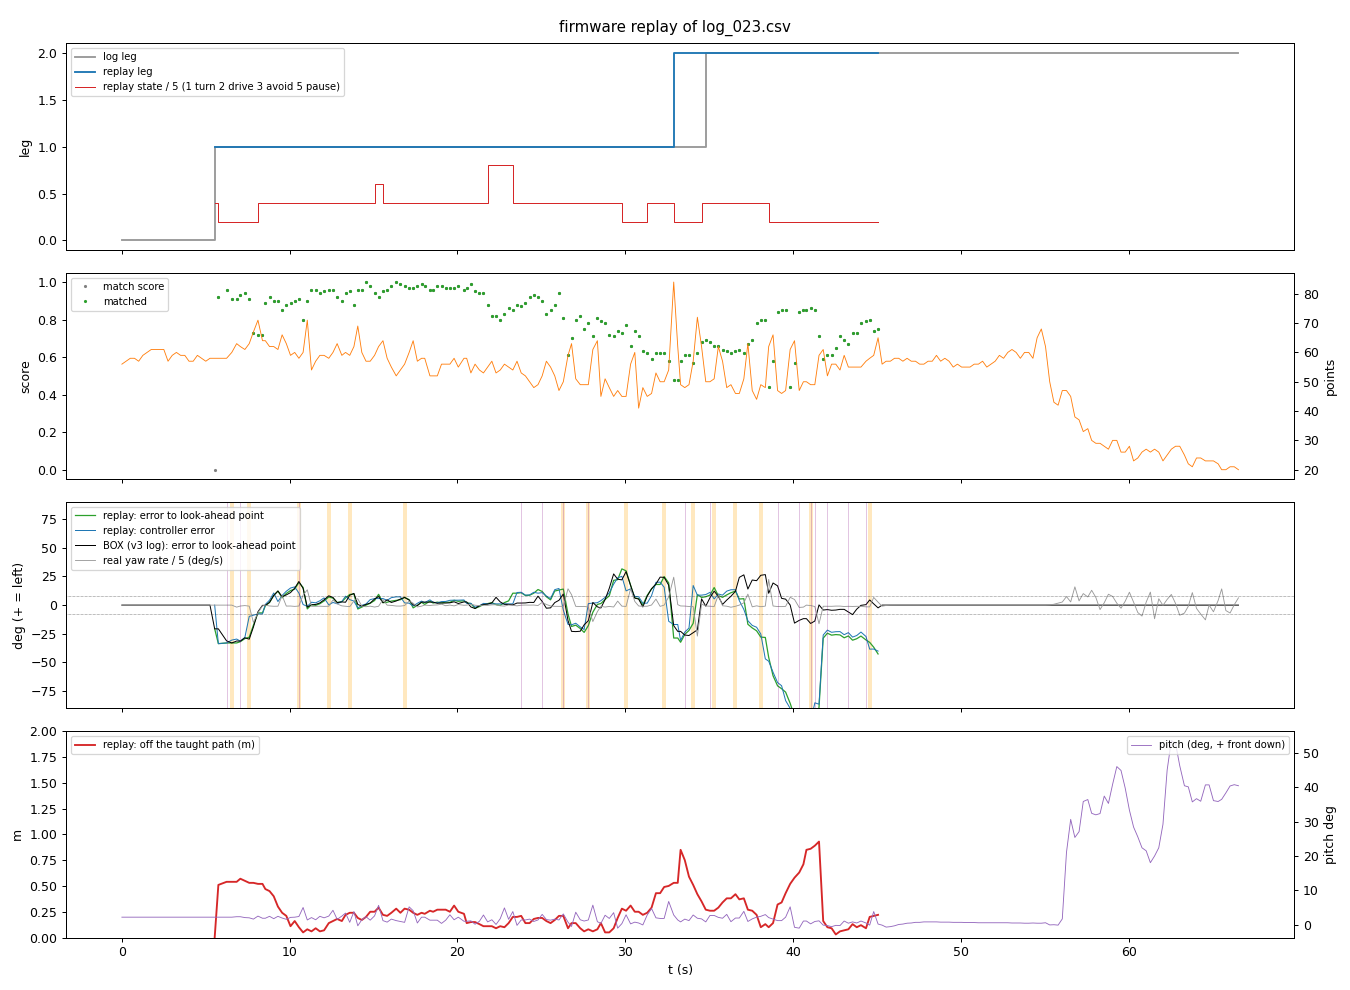

The data file committed next to this chart (first rows):
t, log_leg, log_st, leg, st, located, x, y, th, s, s_end, off, score, carrot_err, ctrl_err, why, cmd_l, cmd_r, log_cmd_l, log_cmd_r, msg
5.53, 1, 2, 1, 2, 0, 0.00, 0.00, 0.0, 0.00, 6.00, 0.00, 0.00, -20.7, 0.0, 5, 0.00, 0.00, 0.00, 0.00, leg 1: M1-M2 L wall: wall ends left
5.75, 1, 2, 1, 1, 1, 0.06, 0.51, -11.0, 0.00, 6.00, 0.51, 0.92, -33.6, -33.6, 2, 0.00, 0.00, 0.00, 0.00, leg 1: M1-M2 L wall: wall ends left
6.24, 1, 1, 1, 1, 1, 0.01, 0.54, -11.0, 0.00, 6.00, 0.54, 0.96, -33.0, -33.0, 3, 0.50, -0.50, 0.00, 0.00, leg 1: M1-M2 L wall: wall ends left
6.55, 1, 1, 1, 1, 1, 0.01, 0.54, -11.0, 0.00, 6.00, 0.54, 0.91, -33.0, -30.5, 3, 0.30, 0.30, 0.50, -0.50, leg 1: M1-M2 L wall: wall ends left
6.84, 1, 1, 1, 1, 1, 0.01, 0.54, -11.0, 0.00, 6.00, 0.54, 0.91, -33.0, -29.6, 2, 0.30, 0.30, 0.30, 0.30, leg 1: M1-M2 L wall: wall ends left
7.06, 1, 1, 1, 1, 1, -0.01, 0.57, -12.4, 0.00, 6.00, 0.57, 0.93, -31.9, -31.4, 3, 0.50, -0.50, 0.30, 0.30, leg 1: M1-M2 L wall: wall ends left
7.33, 1, 1, 1, 1, 1, 0.04, 0.55, -16.0, 0.00, 6.00, 0.55, 0.94, -29.2, -28.1, 3, 0.30, 0.30, 0.30, 0.30, leg 1: M1-M2 L wall: wall ends left
7.59, 1, 1, 1, 1, 1, -0.01, 0.53, -15.2, 0.00, 6.00, 0.53, 0.91, -28.0, -9.8, 3, 0.30, 0.30, 0.50, -0.50, leg 1: M1-M2 L wall: wall ends left
7.84, 1, 1, 1, 1, 1, 0.11, 0.52, -29.1, 0.00, 6.00, 0.53, 0.73, -17.5, -8.8, 3, 0.30, 0.30, 0.30, 0.30, leg 1: M1-M2 L wall: wall ends left
8.11, 1, 1, 1, 2, 1, 0.25, 0.46, -41.1, 0.00, 6.00, 0.52, 0.72, -6.8, -7.7, 5, 0.30, 0.30, 0.30, 0.30, leg 1: M1-M2 L wall: wall ends left
8.38, 1, 1, 1, 2, 1, 0.25, 0.46, -41.1, 0.00, 6.00, 0.52, 0.72, -6.8, -7.7, 5, 0.30, 0.30, 0.30, 0.30, leg 1: M1-M2 L wall: wall ends left
8.55, 1, 1, 1, 2, 1, 0.25, 0.40, -45.1, 0.00, 6.00, 0.47, 0.89, -0.6, 0.6, 1, 0.30, 0.30, 0.30, 0.30, leg 1: M1-M2 L wall: wall ends left
8.80, 1, 2, 1, 2, 1, 0.23, 0.39, -47.0, 0.00, 6.00, 0.45, 0.92, 2.3, 4.3, 1, 0.30, 0.30, 0.30, 0.30, leg 1: M1-M2 L wall: wall ends left
9.05, 1, 2, 1, 2, 1, 0.24, 0.32, -50.2, 0.00, 6.00, 0.40, 0.90, 8.5, 10.6, 3, 0.30, 0.30, 0.30, 0.30, leg 1: M1-M2 L wall: wall ends left
9.30, 1, 2, 1, 2, 1, 0.24, 0.20, -48.4, 0.25, 6.00, 0.30, 0.90, 12.2, 3.1, 3, 0.30, 0.30, 0.30, 0.30, leg 1: M1-M2 L wall: wall ends left
9.55, 1, 2, 1, 2, 1, 0.35, 0.11, -40.0, 0.25, 6.00, 0.24, 0.85, 6.4, 8.4, 3, 0.30, 0.30, 0.30, 0.30, leg 1: M1-M2 L wall: wall ends left
9.80, 1, 2, 1, 2, 1, 0.41, 0.04, -41.1, 0.50, 6.00, 0.21, 0.88, 10.2, 12.1, 1, 0.30, 0.30, 0.30, 0.30, leg 1: M1-M2 L wall: wall ends left
10.05, 1, 2, 1, 2, 1, 0.53, -0.08, -40.1, 0.50, 6.00, 0.11, 0.89, 12.7, 14.9, 1, 0.30, 0.30, 0.30, 0.30, leg 1: M1-M2 L wall: wall ends left
10.30, 1, 2, 1, 2, 1, 0.62, -0.10, -41.4, 0.50, 6.00, 0.16, 0.90, 13.9, 15.9, 2, 0.30, 0.30, 0.30, 0.30, leg 1: M1-M2 L wall: wall ends left
10.55, 1, 2, 1, 2, 1, 0.63, -0.18, -43.4, 0.75, 6.00, 0.10, 0.91, 19.8, 10.5, 3, -0.50, 0.50, -0.50, 0.50, leg 1: M1-M2 L wall: wall ends left
10.80, 1, 2, 1, 2, 1, 0.74, -0.27, -36.6, 0.75, 6.00, 0.05, 0.80, 15.4, 0.5, 3, 0.30, 0.30, 0.30, 0.30, leg 1: M1-M2 L wall: wall ends left
11.05, 1, 2, 1, 2, 1, 0.87, -0.30, -18.9, 1.00, 6.00, 0.08, 0.90, -3.3, -1.1, 1, 0.30, 0.30, 0.30, 0.30, leg 1: M1-M2 L wall: wall ends left
11.30, 1, 2, 1, 2, 1, 0.93, -0.40, -18.3, 1.00, 6.00, 0.06, 0.96, 0.4, 2.5, 1, 0.30, 0.30, 0.30, 0.30, leg 1: M1-M2 L wall: wall ends left
11.55, 1, 2, 1, 2, 1, 0.99, -0.41, -18.6, 1.00, 6.00, 0.09, 0.96, -0.2, 2.0, 1, 0.30, 0.30, 0.30, 0.30, leg 1: M1-M2 L wall: wall ends left
11.80, 1, 2, 1, 2, 1, 1.11, -0.46, -19.7, 1.25, 6.00, 0.06, 0.94, 1.2, 3.8, 1, 0.30, 0.30, 0.30, 0.30, leg 1: M1-M2 L wall: wall ends left
12.05, 1, 2, 1, 2, 1, 1.15, -0.49, -21.1, 1.25, 6.00, 0.07, 0.95, 3.6, 6.3, 1, 0.30, 0.30, 0.30, 0.30, leg 1: M1-M2 L wall: wall ends left
12.33, 1, 2, 1, 2, 1, 1.28, -0.56, -23.5, 1.50, 6.00, 0.14, 0.96, 7.1, 0.2, 1, 0.30, 0.30, -0.50, 0.50, leg 1: M1-M2 L wall: wall ends left
12.58, 1, 2, 1, 2, 1, 1.29, -0.62, -19.9, 1.50, 6.00, 0.16, 0.96, 6.1, 2.3, 1, 0.30, 0.30, 0.30, 0.30, leg 1: M1-M2 L wall: wall ends left
12.83, 1, 2, 1, 2, 1, 1.45, -0.69, -15.6, 1.50, 6.00, 0.18, 0.92, 2.3, 1.2, 1, 0.30, 0.30, 0.30, 0.30, leg 1: M1-M2 L wall: wall ends left
13.11, 1, 2, 1, 2, 1, 1.56, -0.74, -15.5, 1.75, 6.00, 0.16, 0.90, 3.0, 3.1, 1, 0.30, 0.30, 0.30, 0.30, leg 1: M1-M2 L wall: wall ends left
13.33, 1, 2, 1, 2, 1, 1.66, -0.82, -16.6, 1.75, 6.00, 0.22, 0.94, 6.2, 7.8, 1, 0.30, 0.30, 0.30, 0.30, leg 1: M1-M2 L wall: wall ends left
13.58, 1, 2, 1, 2, 1, 1.77, -0.89, -18.3, 2.00, 6.00, 0.24, 0.95, 9.3, 4.8, 3, 0.30, 0.30, -0.50, 0.50, leg 1: M1-M2 L wall: wall ends left
13.83, 1, 2, 1, 2, 1, 1.87, -0.92, -18.8, 2.00, 6.00, 0.24, 0.88, 9.7, 3.5, 3, 0.30, 0.30, 0.30, 0.30, leg 1: M1-M2 L wall: wall ends left
14.06, 1, 2, 1, 2, 1, 1.96, -0.89, -9.4, 2.25, 6.00, 0.19, 0.96, -3.4, -2.5, 3, 0.30, 0.30, 0.30, 0.30, leg 1: M1-M2 L wall: wall ends left
14.30, 1, 2, 1, 2, 1, 2.05, -0.94, -10.4, 2.25, 6.00, 0.17, 0.96, -1.7, -0.2, 1, 0.30, 0.30, 0.30, 0.30, leg 1: M1-M2 L wall: wall ends left
14.55, 1, 2, 1, 2, 1, 2.11, -0.97, -11.2, 2.25, 6.00, 0.20, 1.00, -0.1, 1.0, 1, 0.30, 0.30, 0.30, 0.30, leg 1: M1-M2 L wall: wall ends left
14.80, 1, 2, 1, 2, 1, 2.16, -1.02, -11.3, 2.50, 6.00, 0.25, 0.98, 1.6, 4.8, 1, 0.30, 0.30, 0.30, 0.30, leg 1: M1-M2 L wall: wall ends left
15.06, 1, 2, 1, 3, 1, 2.22, -1.07, -12.5, 2.50, 6.00, 0.25, 0.94, 4.0, 5.7, 5, 0.30, 0.30, 0.30, 0.30, obstacle - waiting
15.30, 1, 2, 1, 3, 1, 2.13, -1.06, -16.7, 2.25, 6.00, 0.29, 0.92, 9.4, 5.7, 5, 0.00, 0.00, 0.30, 0.30, obstacle - waiting
15.56, 1, 2, 1, 2, 1, 2.15, -0.99, -13.4, 2.25, 6.00, 0.22, 0.95, 2.1, 5.7, 5, 0.00, 0.00, 0.30, 0.30, way free again
15.81, 1, 2, 1, 2, 1, 2.22, -1.02, -13.4, 2.50, 6.00, 0.21, 0.96, 2.5, 4.2, 1, 0.00, 0.00, 0.30, 0.30, way free again
16.06, 1, 2, 1, 2, 1, 2.33, -1.10, -12.7, 2.50, 6.00, 0.24, 0.98, 3.5, 6.5, 1, 0.30, 0.30, 0.30, 0.30, way free again
16.35, 1, 2, 1, 2, 1, 2.37, -1.14, -11.9, 2.50, 6.00, 0.28, 1.00, 4.1, 7.2, 1, 0.30, 0.30, 0.30, 0.30, way free again
16.60, 1, 2, 1, 2, 1, 2.44, -1.14, -14.0, 2.75, 6.00, 0.24, 0.99, 4.7, 7.2, 1, 0.30, 0.30, 0.30, 0.30, way free again
16.85, 1, 2, 1, 2, 1, 2.46, -1.19, -13.5, 2.75, 6.00, 0.28, 0.98, 6.7, 1.9, 1, 0.30, 0.30, -0.50, 0.50, way free again
17.12, 1, 2, 1, 2, 1, 2.42, -1.16, -12.7, 2.75, 6.00, 0.27, 0.97, 4.8, 1.7, 1, 0.30, 0.30, 0.30, 0.30, way free again
17.36, 1, 2, 1, 2, 1, 2.45, -1.14, -6.7, 2.75, 6.00, 0.24, 0.97, -2.4, -0.8, 1, 0.30, 0.30, 0.30, 0.30, way free again
17.61, 1, 2, 1, 2, 1, 2.53, -1.16, -9.7, 2.75, 6.00, 0.22, 0.98, -0.2, 1.6, 1, 0.30, 0.30, 0.30, 0.30, way free again
17.86, 1, 2, 1, 2, 1, 2.56, -1.18, -11.9, 2.75, 6.00, 0.24, 0.99, 2.5, 3.5, 1, 0.30, 0.30, 0.30, 0.30, way free again
18.05, 1, 2, 1, 2, 1, 2.66, -1.20, -10.9, 3.00, 6.00, 0.23, 0.98, 0.6, 2.2, 1, 0.30, 0.30, 0.30, 0.30, way free again
18.36, 1, 2, 1, 2, 1, 2.74, -1.28, -11.4, 3.00, 6.00, 0.26, 0.96, 3.5, 4.6, 1, 0.30, 0.30, 0.30, 0.30, way free again
18.55, 1, 2, 1, 2, 1, 2.88, -1.30, -11.4, 3.25, 6.00, 0.25, 0.96, 1.8, 2.5, 1, 0.30, 0.30, 0.30, 0.30, way free again
18.80, 1, 2, 1, 2, 1, 2.83, -1.30, -11.2, 3.00, 6.00, 0.27, 0.98, 2.6, 2.0, 1, 0.30, 0.30, 0.30, 0.30, way free again
19.05, 1, 2, 1, 2, 1, 2.87, -1.32, -10.2, 3.25, 6.00, 0.27, 0.98, 1.8, 3.1, 1, 0.30, 0.30, 0.30, 0.30, way free again
19.30, 1, 2, 1, 2, 1, 2.92, -1.36, -9.9, 3.25, 6.00, 0.27, 0.97, 2.6, 3.2, 1, 0.30, 0.30, 0.30, 0.30, way free again
19.55, 1, 2, 1, 2, 1, 2.98, -1.36, -10.8, 3.25, 6.00, 0.25, 0.97, 2.4, 4.2, 1, 0.30, 0.30, 0.30, 0.30, way free again
19.80, 1, 2, 1, 2, 1, 3.01, -1.43, -9.7, 3.25, 6.00, 0.31, 0.97, 4.2, 4.3, 1, 0.30, 0.30, 0.30, 0.30, way free again
20.05, 1, 2, 1, 2, 1, 3.14, -1.43, -11.1, 3.50, 6.00, 0.25, 0.98, 3.3, 4.3, 1, 0.30, 0.30, 0.30, 0.30, way free again
20.39, 1, 2, 1, 2, 1, 3.33, -1.45, -13.3, 3.75, 6.00, 0.23, 0.96, 3.8, 4.5, 1, 0.30, 0.30, 0.30, 0.30, way free again
20.55, 1, 2, 1, 2, 1, 3.42, -1.42, -14.3, 3.75, 6.00, 0.14, 0.97, 2.1, 1.5, 1, 0.30, 0.30, 0.30, 0.30, way free again
... 98 more rows
